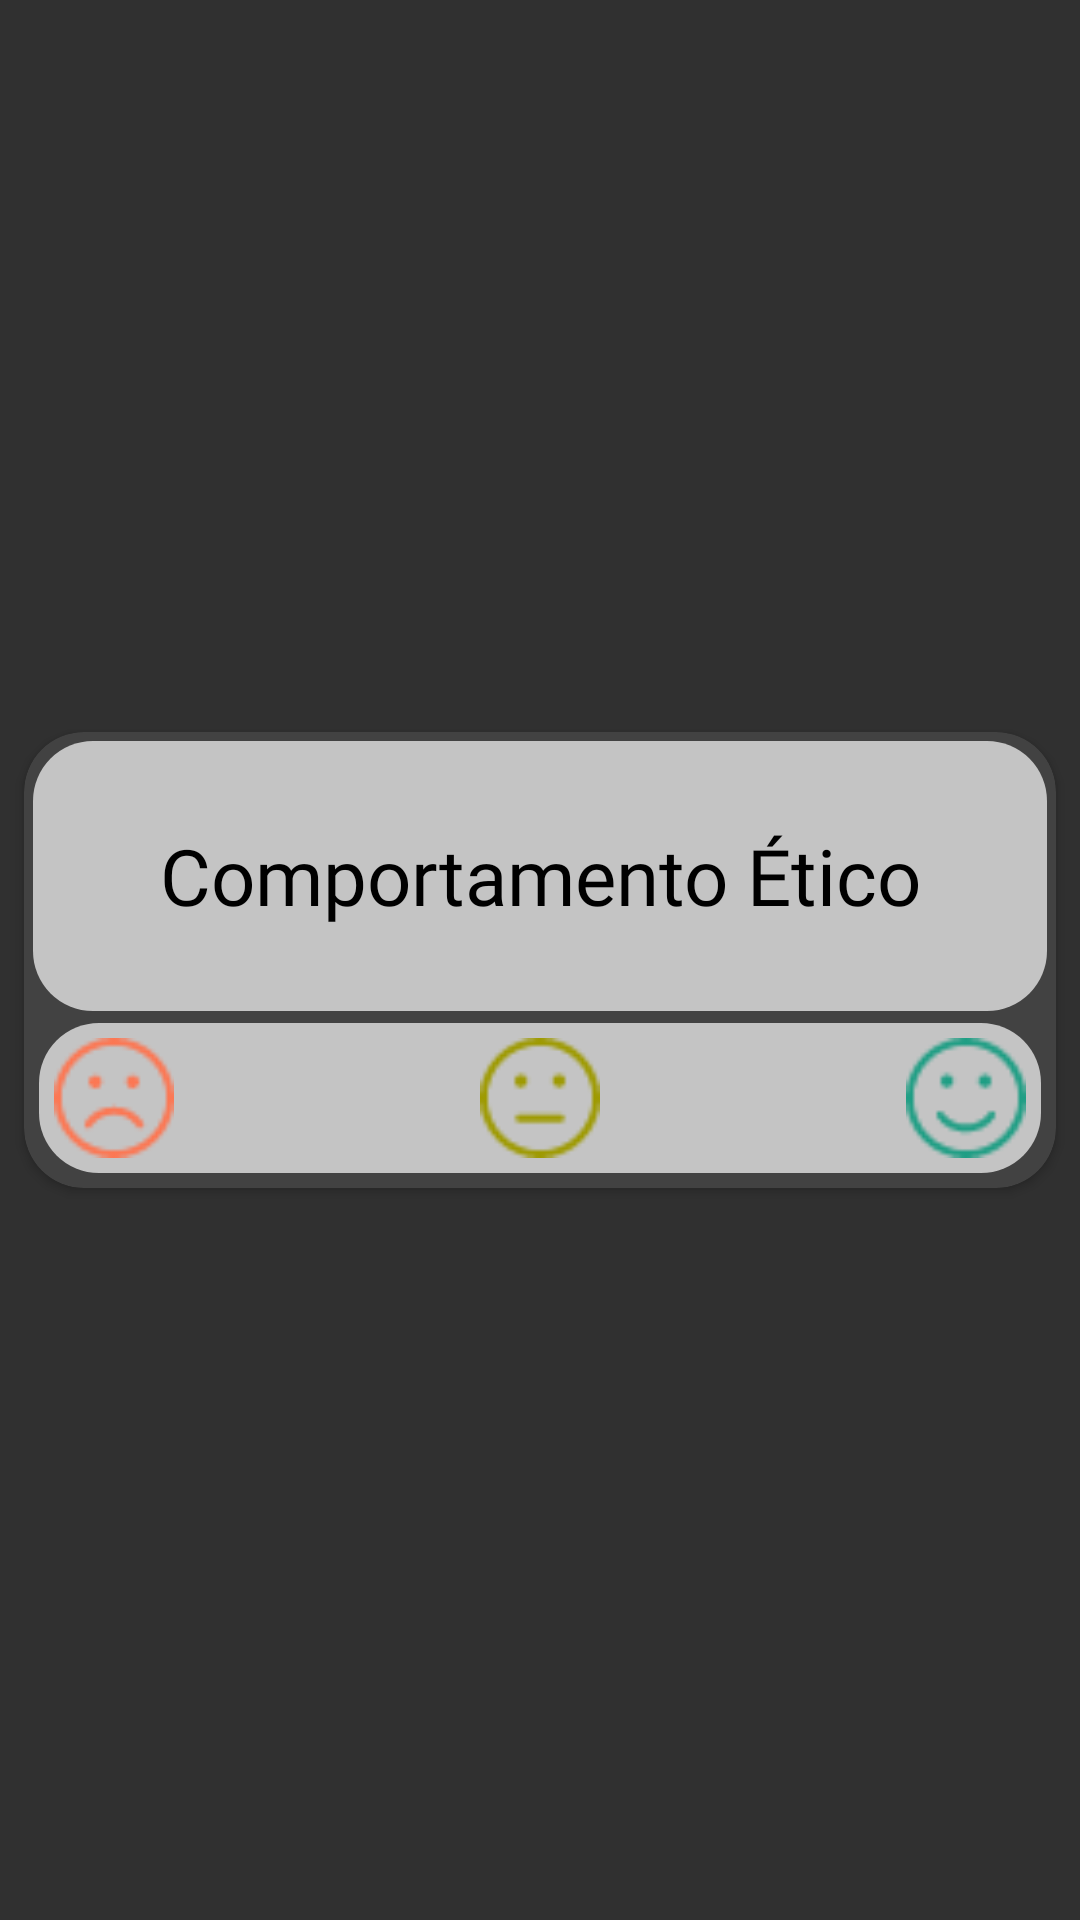

This screen was rendered from an Android layout file. Write that file and the resources it references.
<!-- AndroidManifest.xml: application theme AppTheme -->
<!-- res/layout/marker_cardview.xml -->
<?xml version="1.0" encoding="utf-8"?>
<LinearLayout xmlns:app="http://schemas.android.com/apk/res-auto"
    xmlns:tools="http://schemas.android.com/tools"
    android:layout_height="wrap_content"
    xmlns:android="http://schemas.android.com/apk/res/android" android:layout_width="match_parent">
    <androidx.cardview.widget.CardView
        android:layout_width="match_parent"
        android:layout_height="wrap_content"
        android:layout_gravity="center"
        app:cardElevation="2dp"
        app:cardUseCompatPadding="true"
        app:contentPadding="3dp"
        app:cardCornerRadius="20dp"
        android:id="@+id/cardView"
        >


        <LinearLayout
            android:id="@+id/markerInnerColor"
            android:layout_width="match_parent"
            android:layout_height="90dp"
            android:background="@drawable/marker_card_shape"
            >
            

            <TextView
                android:id="@+id/markerName"
                android:layout_width="match_parent"
                android:layout_height="match_parent"
                android:fontFamily="@font/montserrat_medium"
                android:gravity="center_vertical|center_horizontal"
                android:text="Comportamento Ético"
                android:textColor="#000000"
                android:textSize="26dp"
                tools:text="Comportamento Ético" />

        </LinearLayout>

        <LinearLayout
            android:id="@+id/emojis"
            android:layout_width="match_parent"
            android:layout_height="50dp"
            android:layout_marginTop="94dp"
            android:layout_marginLeft="2dp"
            android:layout_marginBottom="2dp"
            android:layout_marginRight="2dp"
            android:background="@drawable/marker_card_shape"
            android:visibility="visible">

            <ImageButton
                android:id="@+id/badIcon"
                android:layout_marginTop="5dp"
                android:layout_marginLeft="5dp"
                android:layout_width="40dp"
                android:layout_height="40dp"
                android:background="@drawable/bad_emoji"
                />
            <Space
                android:layout_width="0dp"
                android:layout_height="0dp"
                android:layout_weight="1"/>
            <ImageButton
                android:id="@+id/mediumIcon"
                android:layout_width="40dp"
                android:layout_height="40dp"
                android:layout_marginTop="5dp"
                android:background="@drawable/medium_emoji"/>
            <Space
                android:layout_width="0dp"
                android:layout_height="0dp"
                android:layout_weight="1"/>
            <ImageButton
                android:id="@+id/goodIcon"
                android:layout_width="40dp"
                android:layout_height="40dp"
                android:layout_marginTop="5dp"
                android:layout_marginRight="5dp"
                android:background="@drawable/good_emoji"/>
        </LinearLayout>


    </androidx.cardview.widget.CardView>
</LinearLayout>
<!-- resources referenced by this layout -->
<resources>
  <!-- drawable bad_emoji: png bitmap (drawable, 928 bytes) -->
  <!-- drawable good_emoji: png bitmap (drawable, 970 bytes) -->
  <!-- drawable marker_card_shape (drawable) -->
  <?xml version="1.0" encoding="utf-8"?>
  <shape xmlns:android="http://schemas.android.com/apk/res/android" android:shape="rectangle">
      <solid android:color="@color/colorGray"/>
  
      <corners android:radius="20dp"/>
  </shape>
  <!-- drawable medium_emoji: png bitmap (drawable, 814 bytes) -->
  <style name="AppTheme" parent="Theme.AppCompat.NoActionBar">
          
          
  
      </style>
  <color name="colorGray">#C4C4C4</color>
</resources>
